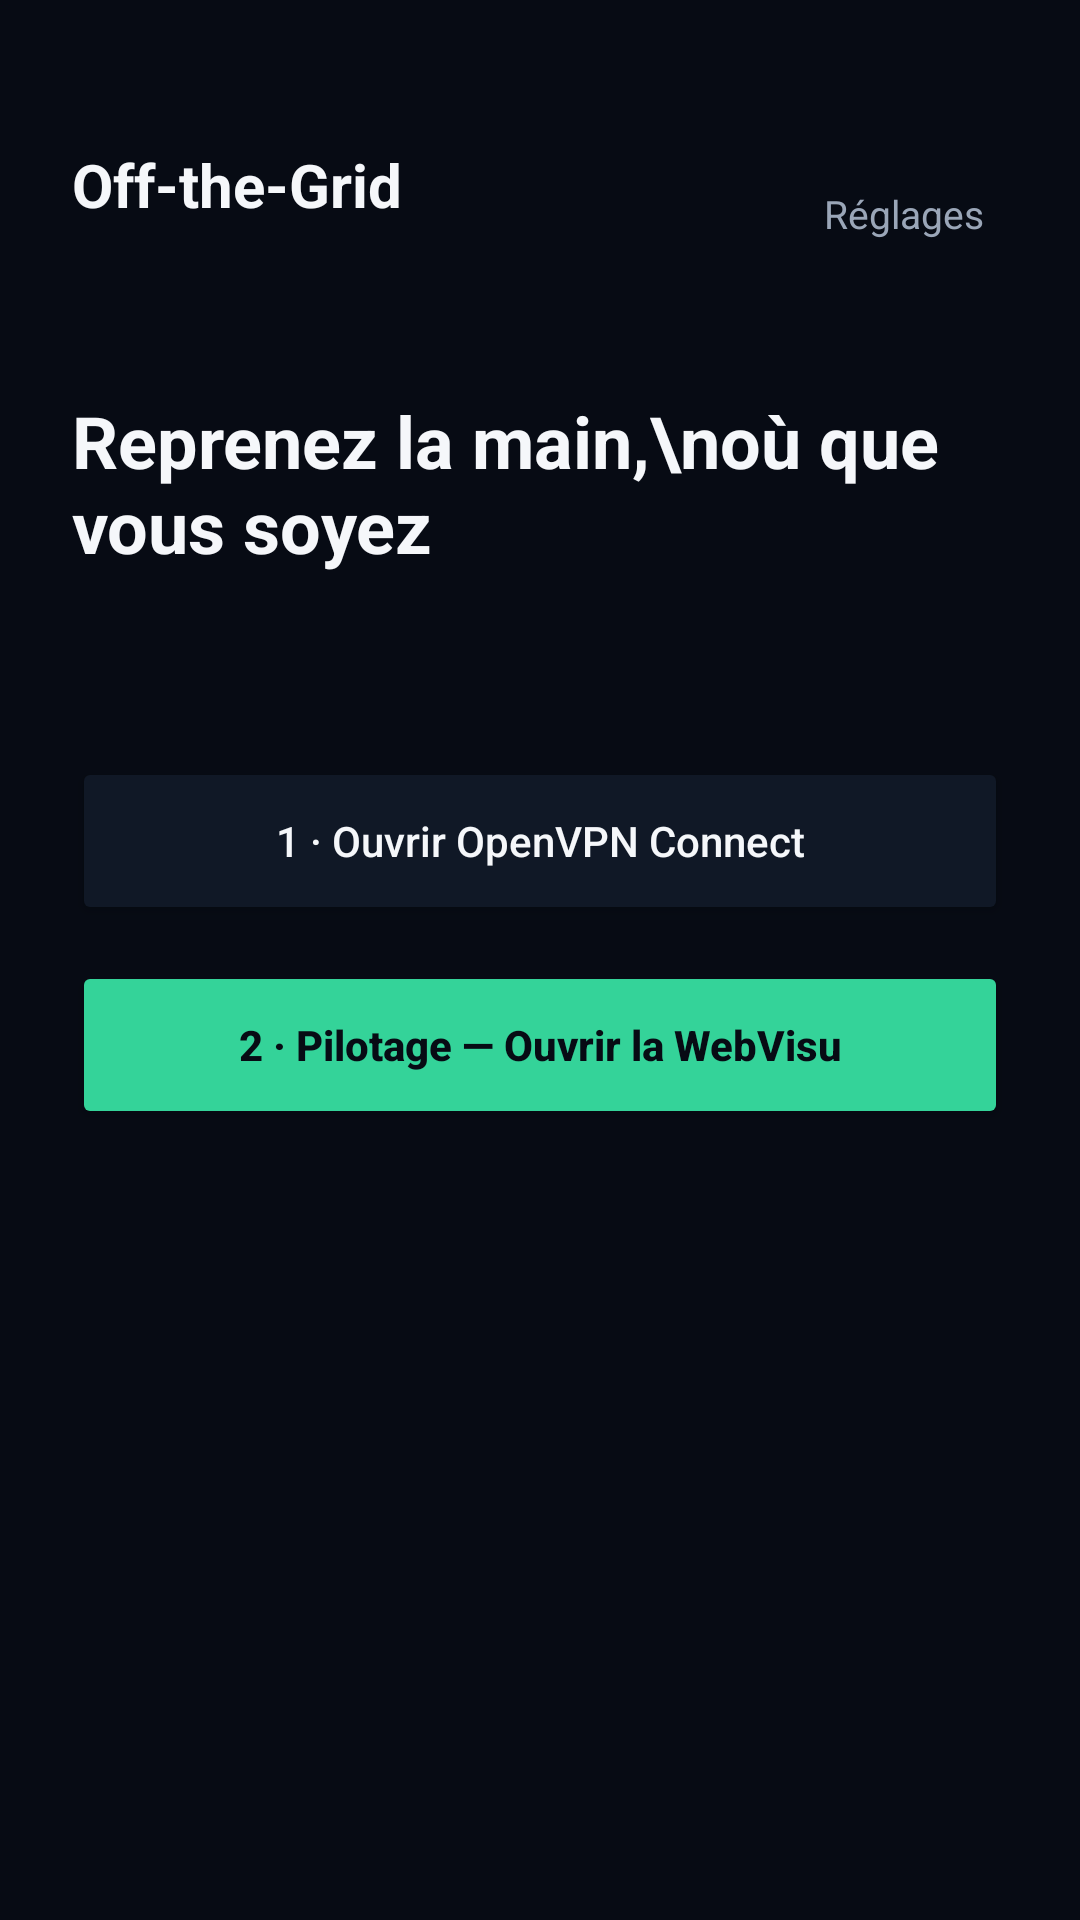

Write the Android layout XML for this screen, with the resource values it uses.
<!-- AndroidManifest.xml: application theme Theme.OffGrid -->
<!-- res/layout/activity_main.xml -->
<?xml version="1.0" encoding="utf-8"?>
<ScrollView xmlns:android="http://schemas.android.com/apk/res/android"
    android:layout_width="match_parent"
    android:layout_height="match_parent"
    android:background="@color/bg"
    android:fillViewport="true">

    <LinearLayout
        android:layout_width="match_parent"
        android:layout_height="wrap_content"
        android:orientation="vertical"
        android:padding="24dp">

        
        <LinearLayout
            android:layout_width="match_parent"
            android:layout_height="wrap_content"
            android:layout_marginTop="24dp"
            android:gravity="center_vertical"
            android:orientation="horizontal">

            <LinearLayout
                android:layout_width="0dp"
                android:layout_height="wrap_content"
                android:layout_weight="1"
                android:orientation="vertical">

                <TextView
                    android:id="@+id/siteName"
                    android:layout_width="wrap_content"
                    android:layout_height="wrap_content"
                    android:text="@string/app_name"
                    android:textColor="@color/text"
                    android:textSize="20sp"
                    android:textStyle="bold" />

                <TextView
                    android:id="@+id/siteTagline"
                    android:layout_width="wrap_content"
                    android:layout_height="wrap_content"
                    android:layout_marginTop="2dp"
                    android:textColor="@color/textDim"
                    android:textSize="13sp" />
            </LinearLayout>

            <TextView
                android:id="@+id/btnSettings"
                android:layout_width="wrap_content"
                android:layout_height="wrap_content"
                android:background="?attr/selectableItemBackground"
                android:padding="8dp"
                android:text="Réglages"
                android:textColor="@color/textDim"
                android:textSize="13sp" />
        </LinearLayout>

        
        <TextView
            android:id="@+id/banner"
            android:layout_width="match_parent"
            android:layout_height="wrap_content"
            android:layout_marginTop="16dp"
            android:background="@color/panel"
            android:padding="12dp"
            android:text="Accès non protégé — définir un mot de passe"
            android:textColor="@color/warn"
            android:textSize="13sp"
            android:visibility="gone" />

        
        <LinearLayout
            android:id="@+id/configuredBlock"
            android:layout_width="match_parent"
            android:layout_height="wrap_content"
            android:layout_marginTop="36dp"
            android:orientation="vertical">

            <TextView
                android:layout_width="wrap_content"
                android:layout_height="wrap_content"
                android:text="Reprenez la main,\noù que vous soyez"
                android:textColor="@color/text"
                android:textSize="24sp"
                android:textStyle="bold" />

            <TextView
                android:id="@+id/vpnHint"
                android:layout_width="match_parent"
                android:layout_height="wrap_content"
                android:layout_marginTop="10dp"
                android:layout_marginBottom="32dp"
                android:textColor="@color/textDim"
                android:textSize="14sp" />

            <Button
                android:id="@+id/btnOpenVpn"
                android:layout_width="match_parent"
                android:layout_height="56dp"
                android:layout_marginBottom="12dp"
                android:backgroundTint="@color/panel"
                android:text="1 · Ouvrir OpenVPN Connect"
                android:textAllCaps="false"
                android:textColor="@color/text" />

            <Button
                android:id="@+id/btnPilotage"
                android:layout_width="match_parent"
                android:layout_height="56dp"
                android:backgroundTint="@color/accent"
                android:text="2 · Pilotage — Ouvrir la WebVisu"
                android:textAllCaps="false"
                android:textColor="@color/bg"
                android:textStyle="bold" />
        </LinearLayout>

        
        <LinearLayout
            android:id="@+id/unconfiguredBlock"
            android:layout_width="match_parent"
            android:layout_height="wrap_content"
            android:layout_marginTop="36dp"
            android:orientation="vertical"
            android:visibility="gone">

            <TextView
                android:layout_width="wrap_content"
                android:layout_height="wrap_content"
                android:text="Installation\nnon configurée"
                android:textColor="@color/text"
                android:textSize="24sp"
                android:textStyle="bold" />

            <TextView
                android:layout_width="match_parent"
                android:layout_height="wrap_content"
                android:layout_marginTop="10dp"
                android:layout_marginBottom="28dp"
                android:text="Indiquez l'adresse de la WebVisu de l'automate pour commencer. L'installateur vous la fournit avec le profil OpenVPN."
                android:textColor="@color/textDim"
                android:textSize="14sp" />

            <Button
                android:id="@+id/btnConfigure"
                android:layout_width="match_parent"
                android:layout_height="56dp"
                android:backgroundTint="@color/accent"
                android:text="Configurer l'installation"
                android:textAllCaps="false"
                android:textColor="@color/bg"
                android:textStyle="bold" />
        </LinearLayout>

        <TextView
            android:id="@+id/footer"
            android:layout_width="wrap_content"
            android:layout_height="wrap_content"
            android:layout_marginTop="28dp"
            android:textColor="@color/muted"
            android:textSize="12sp" />

    </LinearLayout>
</ScrollView>
<!-- resources referenced by this layout -->
<resources>
  <color name="accent">#34D399</color>
  <color name="bg">#070B14</color>
  <color name="muted">#647089</color>
  <color name="panel">#101826</color>
  <color name="text">#F5F7FA</color>
  <color name="textDim">#9AA6B8</color>
  <color name="warn">#FBBF24</color>
  <string name="app_name">Off-the-Grid</string>
  <style name="Theme.OffGrid" parent="Theme.MaterialComponents.DayNight.NoActionBar">
          <item name="android:windowBackground">@color/bg</item>
          <item name="colorPrimary">@color/accent</item>
          <item name="colorOnPrimary">@color/bg</item>
          <item name="android:statusBarColor">@color/bg</item>
      </style>
</resources>
